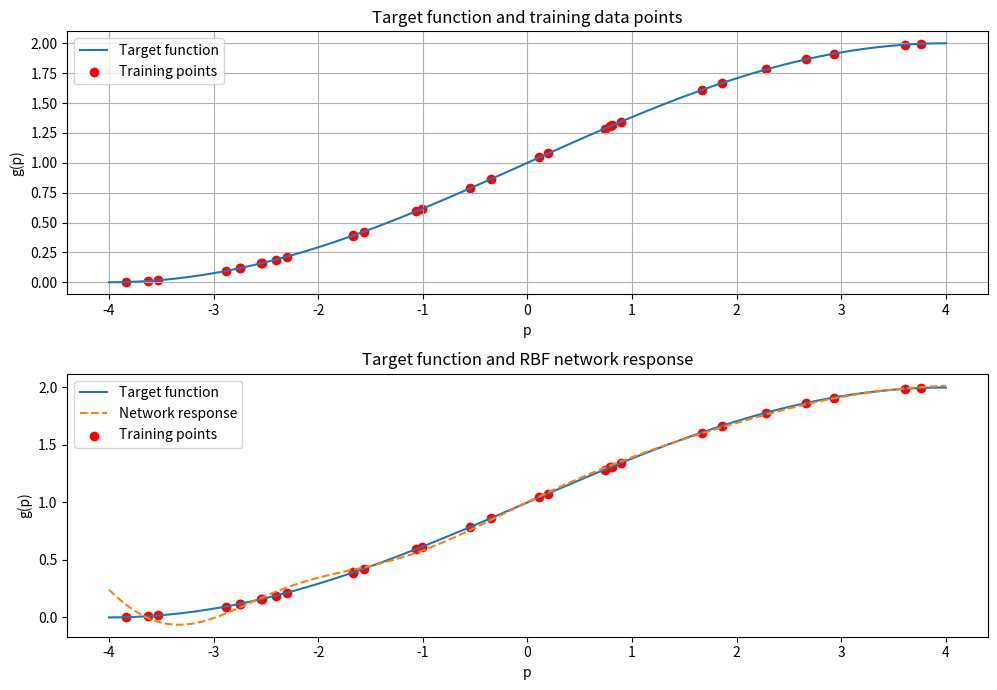

Source code (Python):
import numpy as np
import matplotlib.pyplot as plt

# Define the target function
def target_function(p):
    return 1 + np.sin(np.pi * p / 8)

# Generate random data points within the interval [-4, 4]
np.random.seed(42)  # for reproducibility
data_points = np.random.uniform(-4, 4, 30)
targets = target_function(data_points)

def initialize_rbf_centers(num_centers, data_points):
    # Select random centers from the training data
    indices = np.random.choice(len(data_points), size=num_centers, replace=False)
    return data_points[indices]

def rbf_activation(data_point, center, spread=1.0):
    # Gaussian RBF
    return np.exp(-np.linalg.norm(data_point - center)**2 / (2 * spread**2))

def compute_rbf_outputs(data_points, centers, spread=1.0):
    # Compute the RBF activations for each data point for all centers
    rbf_outputs = np.array([[rbf_activation(p, c, spread) for c in centers] for p in data_points])
    return rbf_outputs

def forward_pass(rbf_outputs, weights, bias):
    # Calculate the weighted sum of RBF outputs and add bias
    network_output = np.dot(rbf_outputs, weights) + bias
    return network_output

def compute_loss(predictions, targets):
    # Calculate the sum of squared errors
    loss = np.sum((predictions - targets) ** 2)
    return loss

def train_rbf_network(data_points, targets, centers, learning_rate, epochs):
    # Initialize weights and bias to small random values
    weights = np.random.randn(len(centers))
    bias = np.random.randn(1)

    # Training loop
    for epoch in range(epochs):
        # Compute RBF outputs
        rbf_outputs = compute_rbf_outputs(data_points, centers)

        # Forward pass
        predictions = forward_pass(rbf_outputs, weights, bias)

        # Compute loss
        loss = compute_loss(predictions, targets)
        print(f'Epoch {epoch+1}, Loss: {loss:.4f}', end='\r')
        if loss > 1e4:
            print('Loss exploded, stopping training', end='\n\n')
            raise ValueError(f'Loss exploded: {loss:.4f} > 1e4')
        elif loss < 3e-2:
            print('Converged, stopping training', end='\n\n')
            break

        # Compute gradients
        error = predictions - targets
        weights_gradient = np.dot(rbf_outputs.T, error)
        bias_gradient = np.sum(error)

        # Update weights and bias - Steepest Descent
        weights -= learning_rate * weights_gradient
        bias -= learning_rate * bias_gradient
    print('')

    return weights, bias

def compute_rbf (learning_rate, num_centers, epochs=2000):
    # Train the RBF network
    centers = initialize_rbf_centers(num_centers, data_points)
    weights, bias = train_rbf_network(data_points, targets, centers, learning_rate, epochs)

    # Plot the trained network response
    rbf_outputs = compute_rbf_outputs(p_values, centers)
    network_response = forward_pass(rbf_outputs, weights, bias)

    # Compute the sum squared error over the training set
    train_predictions = forward_pass(compute_rbf_outputs(data_points, centers), weights, bias)
    final_loss = compute_loss(train_predictions, targets)
    print(f'Final sum squared error over the training set: {final_loss:.4f}')

    return network_response


# # Parameters
lr = [0.001, 0.01, 0.1]
num_centers = [4, 8, 12, 20]

fig, (target_plt, train_plt) = plt.subplots(2,1, figsize=(10, 7))
p_values = np.linspace(-4, 4, 100)

# Plot the function and the selected data points
target_plt.plot(p_values, target_function(p_values), label='Target function')
target_plt.scatter(data_points, targets, color='red', label='Training points')
target_plt.legend()
target_plt.grid(True)
target_plt.set_xlabel('p')
target_plt.set_ylabel('g(p)')
target_plt.set_title('Target function and training data points')

response = compute_rbf(0.01, num_centers=12, epochs=int(2e4))

# Plot the network response
train_plt.plot(p_values, target_function(p_values), label='Target function')
train_plt.plot(p_values, response, label='Network response', linestyle='dashed')
train_plt.scatter(data_points, targets, color='red', label='Training points')
train_plt.legend()
train_plt.set_xlabel('p')
train_plt.set_ylabel('g(p)')
train_plt.set_title('Target function and RBF network response')

fig.tight_layout()
plt.show()